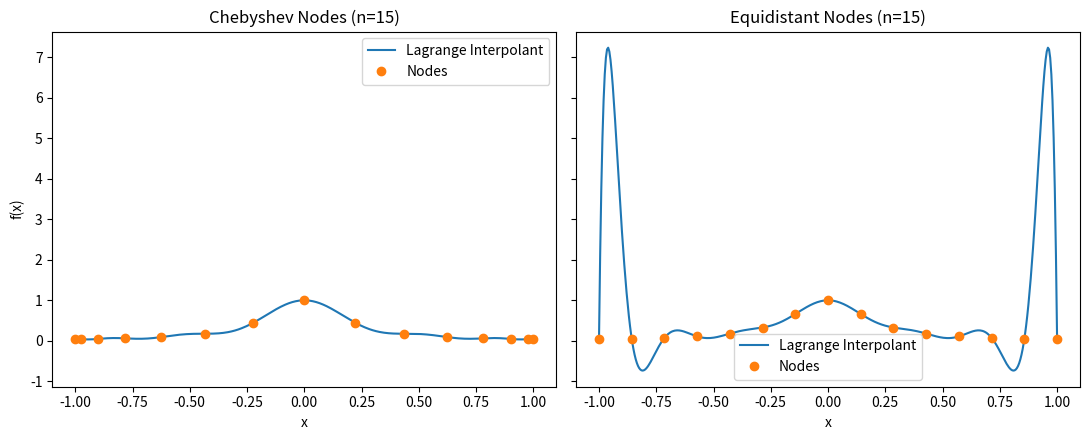
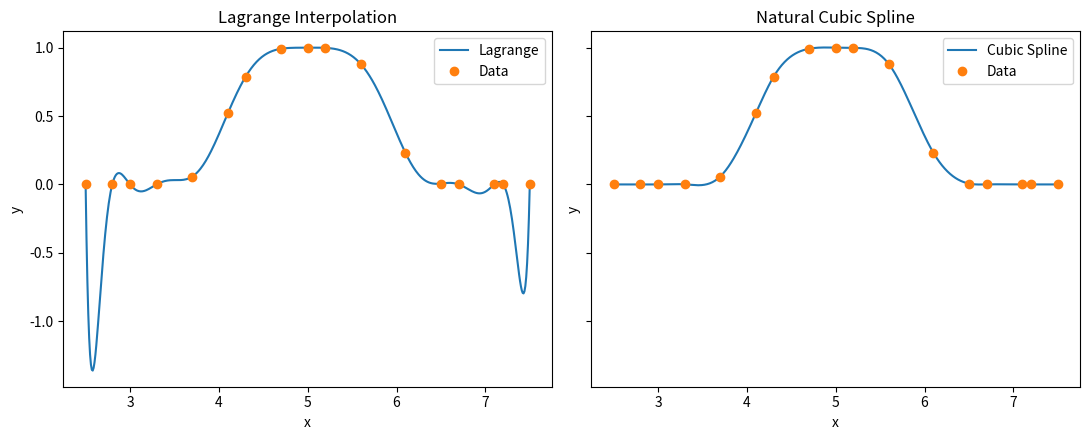
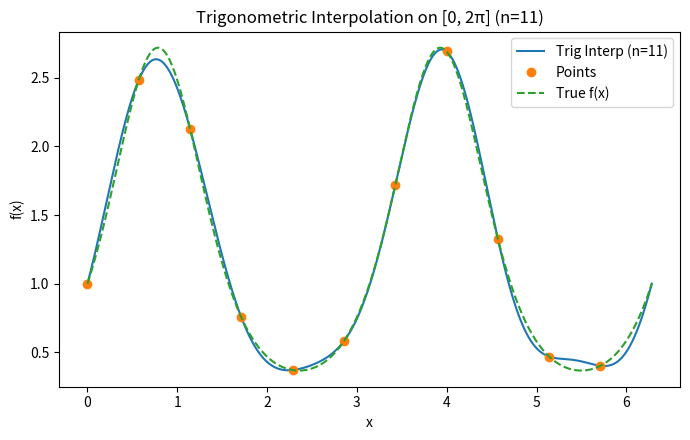
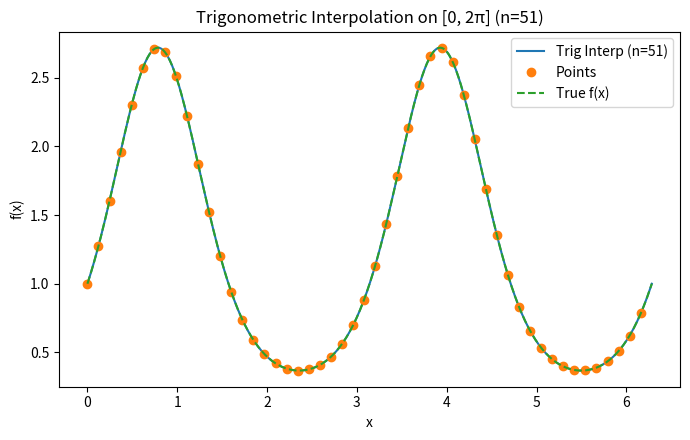

Write Python code to recreate these figures, in order.
# -*- coding: utf-8 -*-
"""
Created on Thu Feb 19 21:13:22 2026

@author: willi
"""

#%% Question 1 Goal interpolate RUNGE function

import numpy as np 
import matplotlib.pyplot as plt

#define runge function 

def funcR(x):
    return 1.0/(1.0+25.0 * x**2)

def chebyshev_nodes(a,b,n):
   
    x = np.zeros(n)
    for j in range(n):
        x[j] = 0.5*(a + b) - 0.5*(b - a)*np.cos(j*np.pi/(n - 1))
    return x
    
def generatedata(n, f, spacing="equid", a=-1.0, b=1.0):
    
    #xnodes = node points in [a,b]
    #ynodes = f(xnodes)
    # equid evenly spaced nodes
    #cheb chebyshev nodes 
    
 
    
    if spacing.lower() == "equid":
        xnodes = np.linspace(a, b, n) #for evenly spaced nodes
    elif spacing.lower() in ["cheb", "chebyshev"]:
        xnodes = chebyshev_nodes(a, b, n)
        xnodes = np.sort(xnodes)   # good for plotting
    else:
        raise ValueError("spacing must be 'equid' or 'cheb'")

    ynodes = f(xnodes)
    return xnodes, ynodes


#lagrange interpolation 
def lagrange_eval_one(xnodes,ynodes, x):
   #evaulate the lagrange interpolation polynomail at one point x 
   
   # p(x) = sum_{k=0}^{n-1} y_k * L_k(x)
   #L_k(x) = product_{j!=k} (x - x_j)/(x_k - x_j)
   
   n = len(xnodes)
   p = 0.0
   
   for k in range(n):
       #computing L_k(x)
       Lk =1.0 
       for j in range(n):
           if j != k:
               Lk = Lk * (x - xnodes[j]) / (xnodes[k] - xnodes[j])
               
       p = p + ynodes[k] *Lk
       
   return p 

def lagrange_eval_grid(xnodes,ynodes,xgrid):
    #evaulate the lagrange polynomial at many points on the grid
    
    ygrid = np.zeros_like(xgrid, dtype = float)
    for i in range(len(xgrid)):
        ygrid[i] = lagrange_eval_one(xnodes, ynodes, xgrid[i])
    return ygrid 

a , b = -1.0, 1.0 
n = 15
itot = 400 

x_new = np.linspace(a , b , itot)

#chebyshev node case
x_cheb, y_cheb = generatedata(n, funcR, spacing="cheb", a=a, b=b)
y_cheb_new = lagrange_eval_grid(x_cheb, y_cheb, x_new)

#equidistant nodes case 
x_equi, y_equi = generatedata(n, funcR, spacing="equid", a=a, b=b)
y_equi_new = lagrange_eval_grid(x_equi, y_equi, x_new)

#plot
fig, axs = plt.subplots(1, 2, figsize=(11, 4.5), sharey=True)

axs[0].plot(x_new, y_cheb_new, label="Lagrange Interpolant")
axs[0].plot(x_cheb, y_cheb, "o", label="Nodes")
axs[0].set_title("Chebyshev Nodes (n=15)")
axs[0].set_xlabel("x")
axs[0].set_ylabel("f(x)")
axs[0].legend()

axs[1].plot(x_new, y_equi_new, label="Lagrange Interpolant")
axs[1].plot(x_equi, y_equi, "o", label="Nodes")
axs[1].set_title("Equidistant Nodes (n=15)")
axs[1].set_xlabel("x")
axs[1].legend()

plt.tight_layout()
plt.show()

#%% Question 2 

import numpy as np 
import matplotlib.pyplot as plt 
from scipy.linalg import solve 

# Given data from the lab 
datax = np.array([2.5, 2.8, 3.0, 3.3, 3.7, 4.1, 4.3, 4.7,
                  5.0, 5.2, 5.6, 6.1, 6.5, 6.7, 7.1, 7.2, 7.5])

datay = np.array([1.084e-17, 6.7041e-11, 1.125e-07, 2.359e-04,
                  5.749e-02, 5.188e-01, 7.865e-01, 9.919e-01,
                  1.000e+00, 9.984e-01, 8.784e-01, 2.312e-01,
                  6.329e-03, 2.359e-04, 3.579e-09, 6.704e-11,
                  1.084e-17])
      
#make the 500 desired points for plotting 
itot = 500 
xmin, xmax = 2.5, 7.5 
x_new = np.linspace(xmin, xmax, itot)

#using the same lagrange from question 1 
def lagrange_eval_one(xnodes, ynodes, x):
    n = len(xnodes)
    p = 0.0

    for k in range(n):
       Lk = 1.0
       for j in range(n):
           if j != k:
               Lk *= (x - xnodes[j]) / (xnodes[k] - xnodes[j])
       p += ynodes[k] * Lk

    return p


def lagrange_eval_grid(xnodes, ynodes, xgrid):
    #evaualte lagrange polynomial at many x values 
    
    ygrid = np.zeros_like(xgrid, dtype=float)
    for i in range(len(xgrid)):
        ygrid[i] = lagrange_eval_one(xnodes, ynodes, xgrid[i])
    return ygrid


# Evaluate Lagrange interpolant on the 500 points
y_lagr = lagrange_eval_grid(datax, datay, x_new)
    
#natural cubic spline interpolation 

# Natural spline means:
#   second derivative at the endpoints = 0
#   M0 = 0 and M_{n-1} = 0
# where M_i means second derivative at node i




def spline_second_derivatives(xnodes, ynodes):
    x = np.asarray(xnodes, dtype=float)
    y = np.asarray(ynodes, dtype=float)
    n = len(x)

    h = x[1:] - x[:-1]

    A = np.zeros((n, n), dtype=float)
    rhs = np.zeros(n, dtype=float)

    # natural boundary conditions
    A[0, 0] = 1.0
    rhs[0] = 0.0
    A[n-1, n-1] = 1.0
    rhs[n-1] = 0.0

    # interior equations
    for i in range(1, n-1):
        A[i, i-1] = h[i-1]
        A[i, i]   = 2.0*(h[i-1] + h[i])
        A[i, i+1] = h[i]
        rhs[i] = 6.0 * ((y[i+1]-y[i])/h[i] - (y[i]-y[i-1])/h[i-1])

    M = solve(A, rhs)
    return M


def natural_spline_eval(xnodes, ynodes, M, xeval):
    x = np.asarray(xnodes, dtype=float)
    y = np.asarray(ynodes, dtype=float)
    xeval = np.asarray(xeval, dtype=float)

    n = len(x)
    yout = np.zeros_like(xeval, dtype=float)

    for k in range(len(xeval)):
        xv = xeval[k]

        i = np.searchsorted(x, xv) - 1
        if i < 0:
            i = 0
        if i > n-2:
            i = n-2

        h = x[i+1] - x[i]

        term1 = M[i]   * (x[i+1] - xv)**3 / (6.0*h)
        term2 = M[i+1] * (xv - x[i])**3   / (6.0*h)
        term3 = (y[i]   - M[i]*h**2/6.0)  * (x[i+1] - xv) / h
        term4 = (y[i+1] - M[i+1]*h**2/6.0)* (xv - x[i]) / h

        yout[k] = term1 + term2 + term3 + term4

    return yout

# Compute second derivatives for the spline

# Evaluate spline on the 500 points

M = spline_second_derivatives(datax, datay)

y_spline = natural_spline_eval(datax, datay, M, x_new)


fig, axs = plt.subplots(1, 2, figsize=(11, 4.5), sharey=True)

# Lagrange plot
axs[0].plot(x_new, y_lagr, label="Lagrange")
axs[0].plot(datax, datay, "o", label="Data")
axs[0].set_title("Lagrange Interpolation")
axs[0].set_xlabel("x")
axs[0].set_ylabel("y")
axs[0].legend()

# Spline plot
axs[1].plot(x_new, y_spline, label="Cubic Spline")
axs[1].plot(datax, datay, "o", label="Data")
axs[1].set_title("Natural Cubic Spline")
axs[1].set_xlabel("x")
axs[1].set_ylabel("y")
axs[1].legend()

plt.tight_layout()
plt.show()

#%% Question 3 trig interpolation 
import numpy as np 
import matplotlib.pyplot as plt 


#define the function 
def f(x):
    return np.exp(np.sin(2.0*x))

#build equally spaced nodes on [0,2pi]

def periodic_nodes(n): #pick evenly spaced nodes on one period
    #equally spaced node o to 2pi 
    x = np.zeros(n)
    for j in range(n):
        x[j] = 2.0*np.pi*j/n
    return x 

#trig interpolation 


def trig_interp(xnodes, ynodes, xeval):
    n = len(xnodes)
    c = np.fft.fft(ynodes) / n   # scale once

    # frequency indices: 0,1,...,n//2, -(n//2-1),..., -1  (for odd n)
    k = np.arange(n)
    k[k > n//2] -= n

    # Evaluate: p(x) = sum_k c_k * exp(i*k*x)
    # Vectorized: shape (len(xeval), n)
    E = np.exp(1j * np.outer(xeval, k))
    yout = E @ c

    return yout.real

#Make a fine grid for plotting

x_plot = np.linspace(0.0, 2.0*np.pi, 500)
y_true = f(x_plot) 

#Run for n = 11 and n = 51

for n in [11, 51]:

    # Build nodes and sample the function
    xnodes = periodic_nodes(n)
    ynodes = f(xnodes)

    # Trig interpolation
    y_interp = trig_interp(xnodes, ynodes, x_plot)

    #  Plot
    plt.figure(figsize=(7, 4.5))
    plt.plot(x_plot, y_interp, label=f"Trig Interp (n={n})")
    plt.plot(xnodes, ynodes, "o", label="Points")
    plt.plot(x_plot, y_true, "--", label="True f(x)")  # optional but helpful
    plt.title(f"Trigonometric Interpolation on [0, 2π] (n={n})")
    plt.xlabel("x")
    plt.ylabel("f(x)")
    plt.legend()
    plt.tight_layout()
    plt.show()
       
           
    
    
               
               
      
